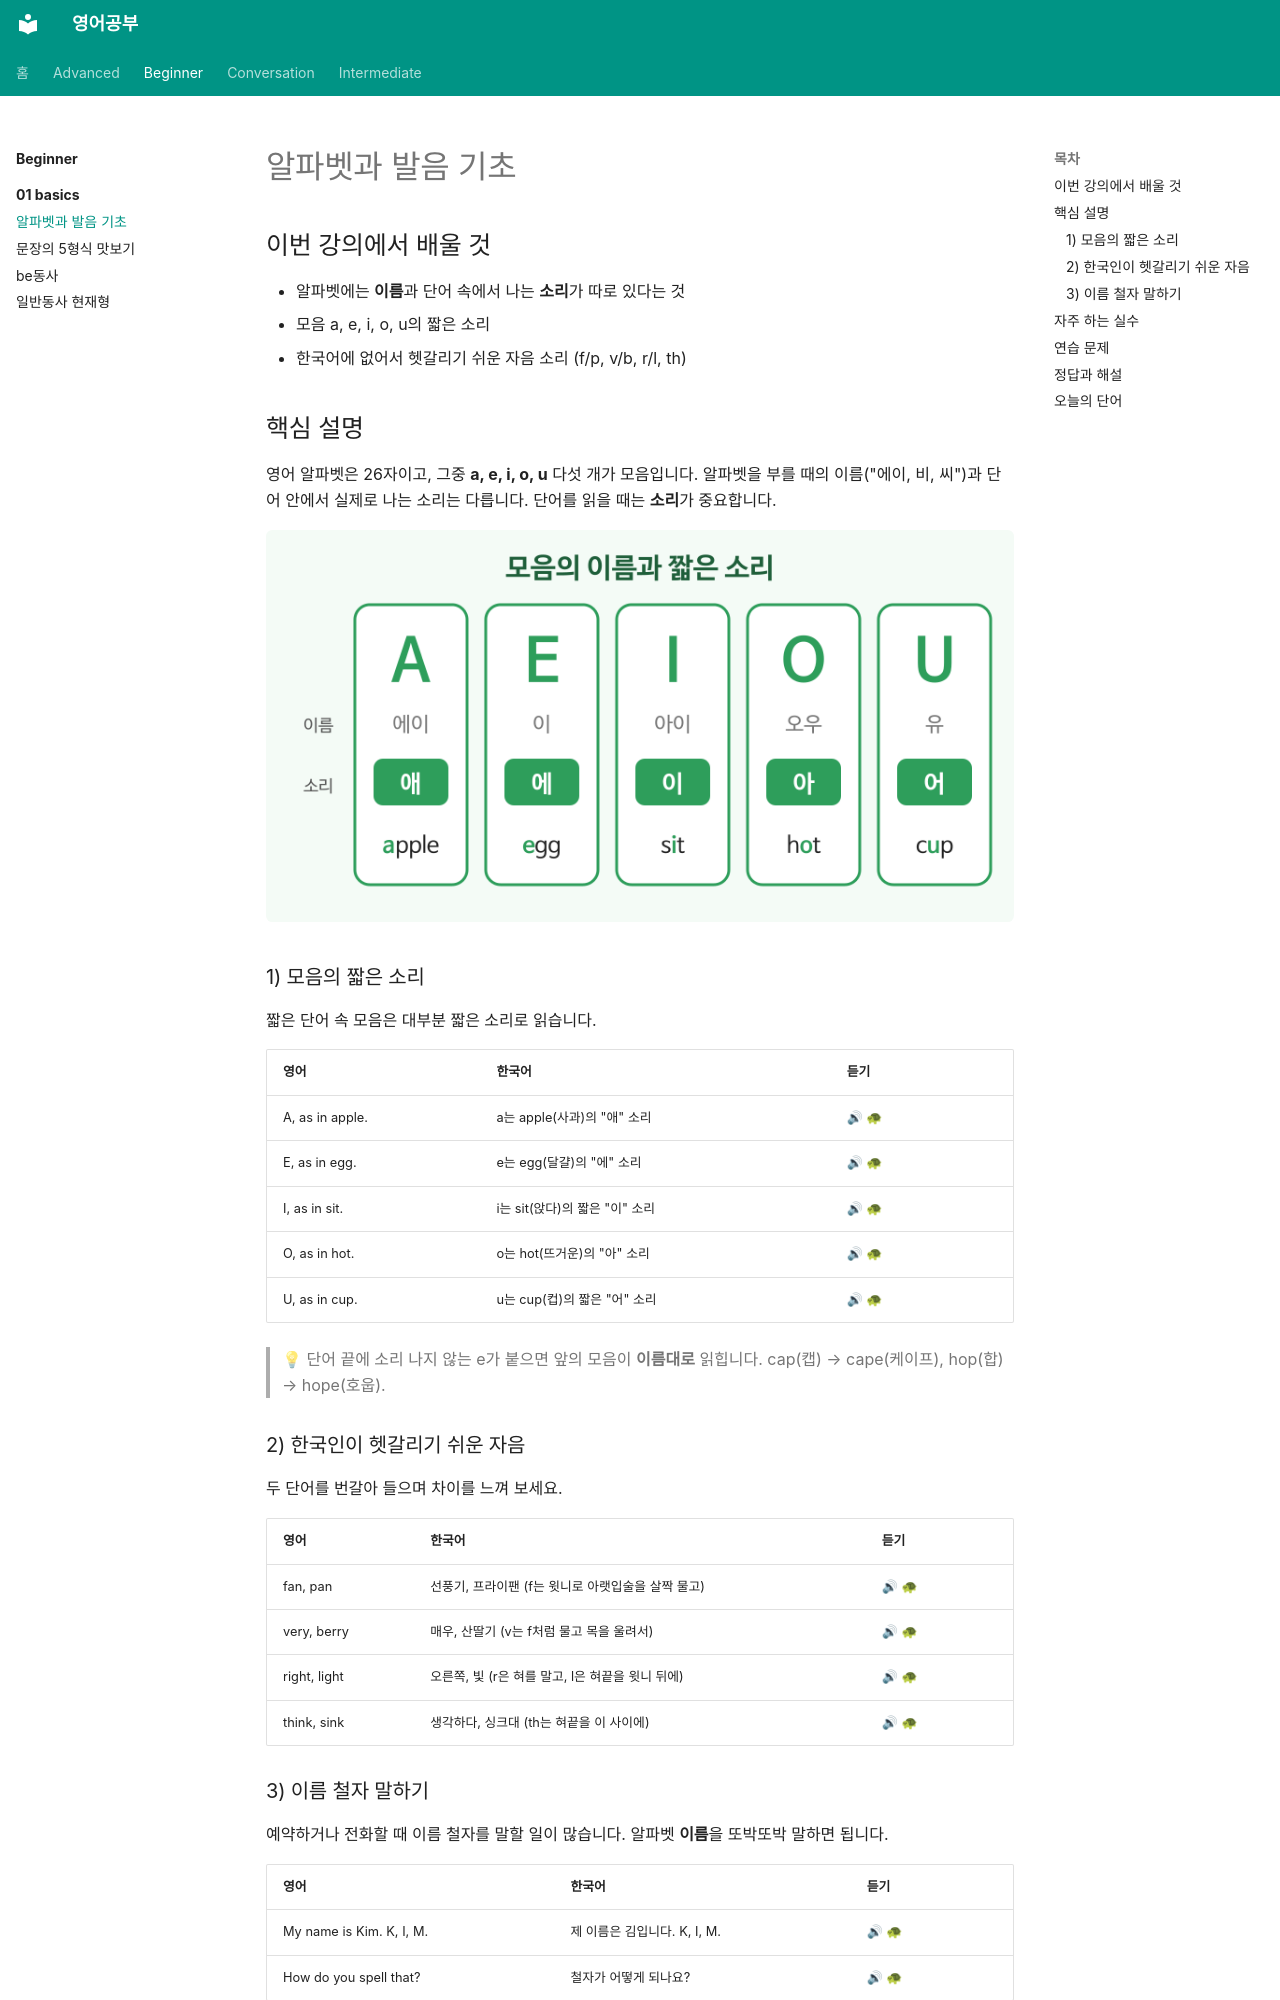

repository: goodhosup/english-study · page: beginner/01-basics/01-alphabet/index.html · generator: mkdocs

---
track: beginner
chapter: 1
lesson: 1
title: 알파벳과 발음 기초
tags: [발음, 알파벳]
---

# 알파벳과 발음 기초

## 이번 강의에서 배울 것

- 알파벳에는 **이름**과 단어 속에서 나는 **소리**가 따로 있다는 것
- 모음 a, e, i, o, u의 짧은 소리
- 한국어에 없어서 헷갈리기 쉬운 자음 소리 (f/p, v/b, r/l, th)

## 핵심 설명

영어 알파벳은 26자이고, 그중 **a, e, i, o, u** 다섯 개가 모음입니다. 알파벳을 부를 때의 이름("에이, 비, 씨")과 단어 안에서 실제로 나는 소리는 다릅니다. 단어를 읽을 때는 **소리**가 중요합니다.

![모음 a, e, i, o, u의 이름과 짧은 소리를 단어 예와 함께 보여주는 표](images/01-alphabet-1.png)

### 1) 모음의 짧은 소리

짧은 단어 속 모음은 대부분 짧은 소리로 읽습니다.

| 영어 | 한국어 | 듣기 |
|---|---|---|
| A, as in apple. | a는 apple(사과)의 "애" 소리 | [🔊](audio/01-alphabet-01.mp3) [🐢](audio/01-alphabet-01-slow.mp3) |
| E, as in egg. | e는 egg(달걀)의 "에" 소리 | [🔊](audio/01-alphabet-02.mp3) [🐢](audio/01-alphabet-02-slow.mp3) |
| I, as in sit. | i는 sit(앉다)의 짧은 "이" 소리 | [🔊](audio/01-alphabet-03.mp3) [🐢](audio/01-alphabet-03-slow.mp3) |
| O, as in hot. | o는 hot(뜨거운)의 "아" 소리 | [🔊](audio/01-alphabet-04.mp3) [🐢](audio/01-alphabet-04-slow.mp3) |
| U, as in cup. | u는 cup(컵)의 짧은 "어" 소리 | [🔊](audio/01-alphabet-05.mp3) [🐢](audio/01-alphabet-05-slow.mp3) |

> 💡 단어 끝에 소리 나지 않는 e가 붙으면 앞의 모음이 **이름대로** 읽힙니다. cap(캡) → cape(케이프), hop(합) → hope(호웁).

### 2) 한국인이 헷갈리기 쉬운 자음

두 단어를 번갈아 들으며 차이를 느껴 보세요.

| 영어 | 한국어 | 듣기 |
|---|---|---|
| fan, pan | 선풍기, 프라이팬 (f는 윗니로 아랫입술을 살짝 물고) | [🔊](audio/01-alphabet-06.mp3) [🐢](audio/01-alphabet-06-slow.mp3) |
| very, berry | 매우, 산딸기 (v는 f처럼 물고 목을 울려서) | [🔊](audio/01-alphabet-07.mp3) [🐢](audio/01-alphabet-07-slow.mp3) |
| right, light | 오른쪽, 빛 (r은 혀를 말고, l은 혀끝을 윗니 뒤에) | [🔊](audio/01-alphabet-08.mp3) [🐢](audio/01-alphabet-08-slow.mp3) |
| think, sink | 생각하다, 싱크대 (th는 혀끝을 이 사이에) | [🔊](audio/01-alphabet-09.mp3) [🐢](audio/01-alphabet-09-slow.mp3) |
